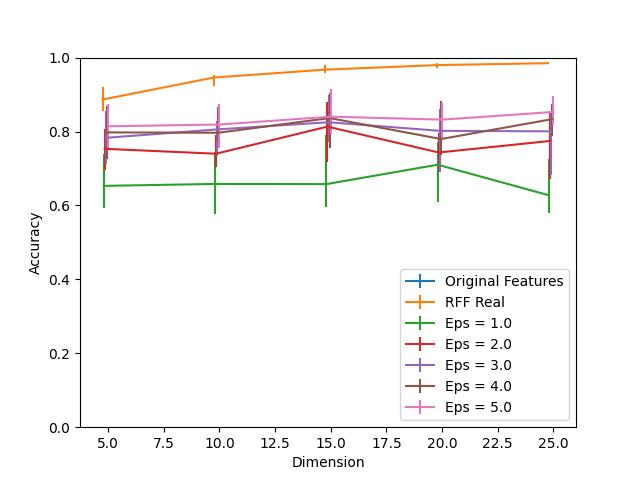

Values plotted in this chart, from the file beside it:
Dimension, RFF Real, RFF Real 25, RFF Real 75, Eps = 1.0, Eps = 1.0 25, Eps = 1.0 75, Eps = 2.0, Eps = 2.0 25, Eps = 2.0 75, Eps = 3.0, Eps = 3.0 25, Eps = 3.0 75, Eps = 4.0, Eps = 4.0 25, Eps = 4.0 75, Eps = 5.0, Eps = 5.0 25, Eps = 5.0 75, Original Features
5, 0.8865, 0.03026, 0.03452, 0.653, 0.05957, 0.08511, 0.7532, 0.05674, 0.0539, 0.783, 0.07045, 0.07234, 0.7976, 0.07139, 0.07092, 0.8142, 0.06809, 0.06005, 0.9991
10, 0.9461, 0.02364, 0.005674, 0.6582, 0.08227, 0.087, 0.74, 0.03688, 0.04965, 0.8057, 0.07139, 0.02175, 0.7967, 0.02553, 0.0695, 0.8189, 0.06288, 0.05485, 0.9991
15, 0.9674, 0.008983, 0.01182, 0.6577, 0.06099, 0.1329, 0.8132, 0.09551, 0.06572, 0.8251, 0.05296, 0.07329, 0.8364, 0.07991, 0.06714, 0.8402, 0.04728, 0.07612, 0.9991
20, 0.9797, 0.008983, 0.006619, 0.7102, 0.1012, 0.06241, 0.7433, 0.04965, 0.05248, 0.8019, 0.1106, 0.05816, 0.7797, 0.04255, 0.1035, 0.8322, 0.05296, 0.04397, 0.9991
25, 0.9849, 0.002837, 0.003783, 0.6274, 0.04728, 0.09929, 0.7745, 0.1026, 0.07849, 0.8005, 0.1191, 0.0539, 0.8336, 0.04586, 0.04019, 0.853, 0.03499, 0.04444, 0.9991
